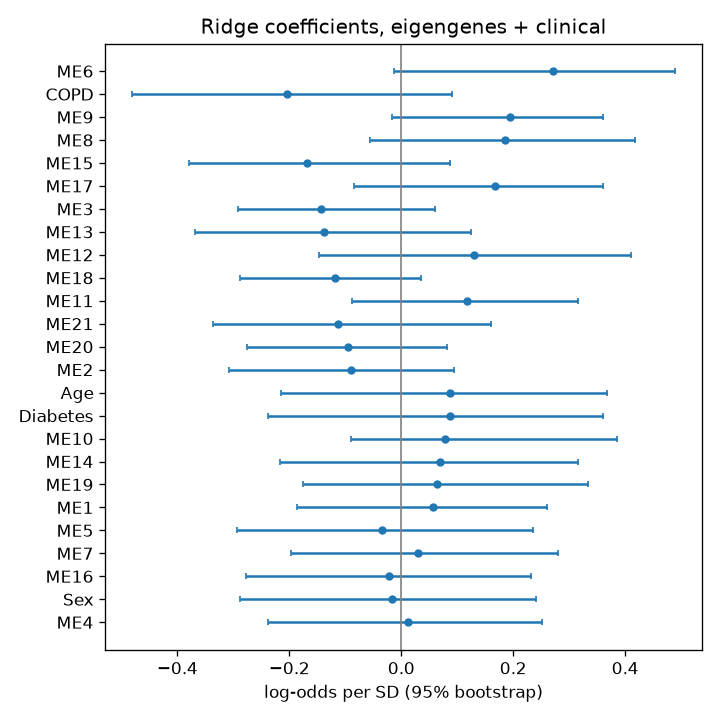

The file beside this chart, header and first rows:
, coef, lo, hi, P(coef>0)
ME6, 0.2709, -0.01332, 0.4888, 0.968
COPD, -0.2042, -0.4803, 0.09009, 0.108
ME9, 0.1938, -0.01695, 0.3606, 0.963
ME8, 0.1854, -0.05632, 0.4167, 0.936
ME15, -0.168, -0.3786, 0.08749, 0.096
ME17, 0.1675, -0.08517, 0.3601, 0.901
ME3, -0.1427, -0.2922, 0.0603, 0.065
ME13, -0.1379, -0.3689, 0.124, 0.164
ME12, 0.1306, -0.1466, 0.4104, 0.83
ME18, -0.1184, -0.2885, 0.0357, 0.059
ME11, 0.117, -0.08847, 0.3161, 0.862
ME21, -0.1124, -0.3358, 0.1609, 0.243
ME20, -0.09474, -0.275, 0.08179, 0.121
ME2, -0.08984, -0.3085, 0.09396, 0.141
Age, 0.08731, -0.2148, 0.3683, 0.682
Diabetes, 0.08646, -0.2373, 0.36, 0.707
ME10, 0.0787, -0.08982, 0.3854, 0.826
ME14, 0.06844, -0.2169, 0.3161, 0.631
ME19, 0.06417, -0.1755, 0.3336, 0.74
ME1, 0.0571, -0.1855, 0.2597, 0.686
ME5, -0.03484, -0.2939, 0.2354, 0.419
ME7, 0.02904, -0.1967, 0.2801, 0.661
ME16, -0.02255, -0.2768, 0.2325, 0.425
Sex, -0.01626, -0.2875, 0.241, 0.436
ME4, 0.01184, -0.2372, 0.2511, 0.527
